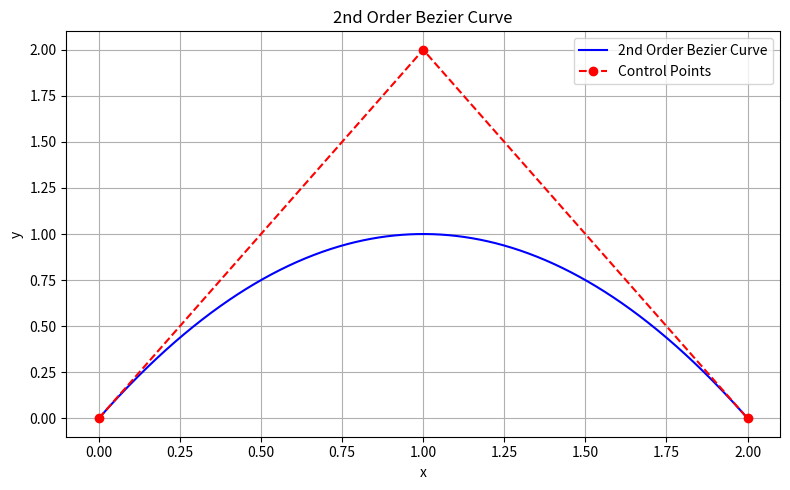
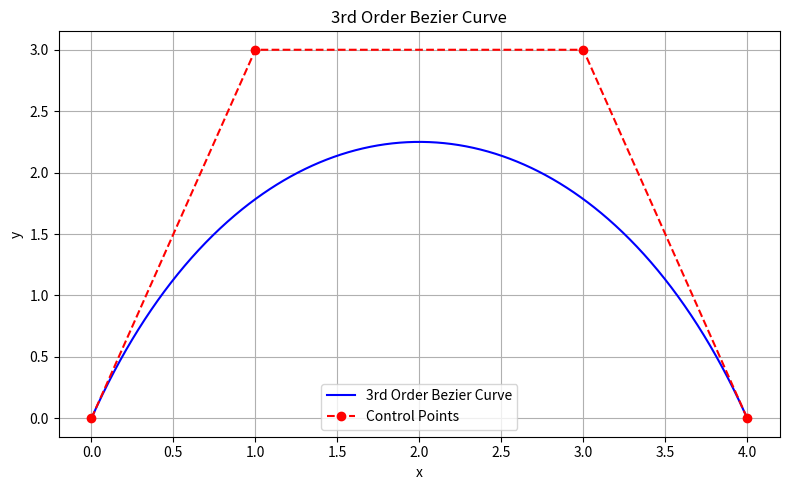
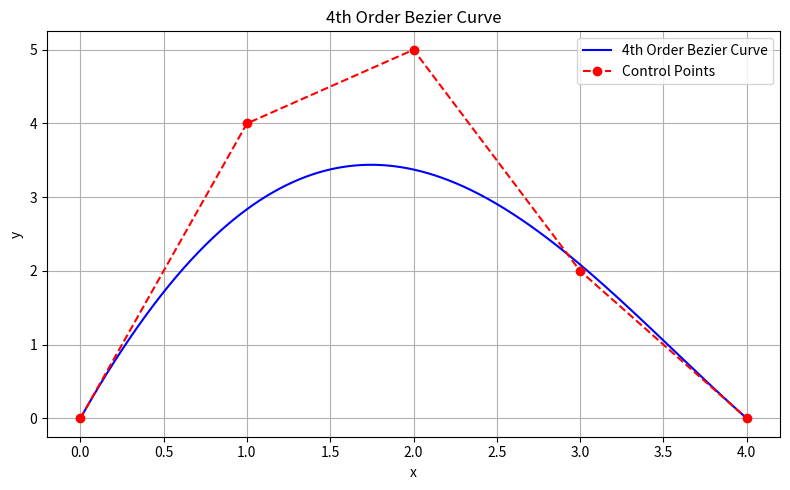

These charts were generated, in order, by the following Python code:

import numpy as np
import matplotlib.pyplot as plt
from datetime import datetime
from math import comb

def bezier_curve(control_points, n_points=1000):
    n = len(control_points) - 1
    t_vals = np.linspace(0, 1, n_points)
    curve = np.zeros((n_points, 2))
    for i, point in enumerate(control_points):
        bernstein = comb(n, i) * (t_vals ** i) * ((1 - t_vals) ** (n - i))
        curve[:, 0] += bernstein * point[0]
        curve[:, 1] += bernstein * point[1]
    return curve

def plot_bezier(control_pts, order, filename):
    curve = bezier_curve(control_pts)
    cp = np.array(control_pts)
    plt.figure(figsize=(8, 5))
    plt.plot(curve[:, 0], curve[:, 1], label=f'{order} Order Bezier Curve', color='blue')
    plt.plot(cp[:, 0], cp[:, 1], 'ro--', label='Control Points')
    plt.title(f'{order} Order Bezier Curve')
    plt.xlabel('x')
    plt.ylabel('y')
    plt.grid(True)
    plt.legend()
    plt.tight_layout()
    plt.savefig(filename)
    print(f"{order} order curve saved as {filename}")

control_2nd = [(0, 0), (1, 2), (2, 0)]
control_3rd = [(0, 0), (1, 3), (3, 3), (4, 0)]
control_4th = [(0, 0), (1, 4), (2, 5), (3, 2), (4, 0)]

plot_bezier(control_2nd, "2nd", "bezier_2nd.png")
plot_bezier(control_3rd, "3rd", "bezier_3rd.png")
plot_bezier(control_4th, "4th", "bezier_4th.png")

print("Run time:", datetime.now())
